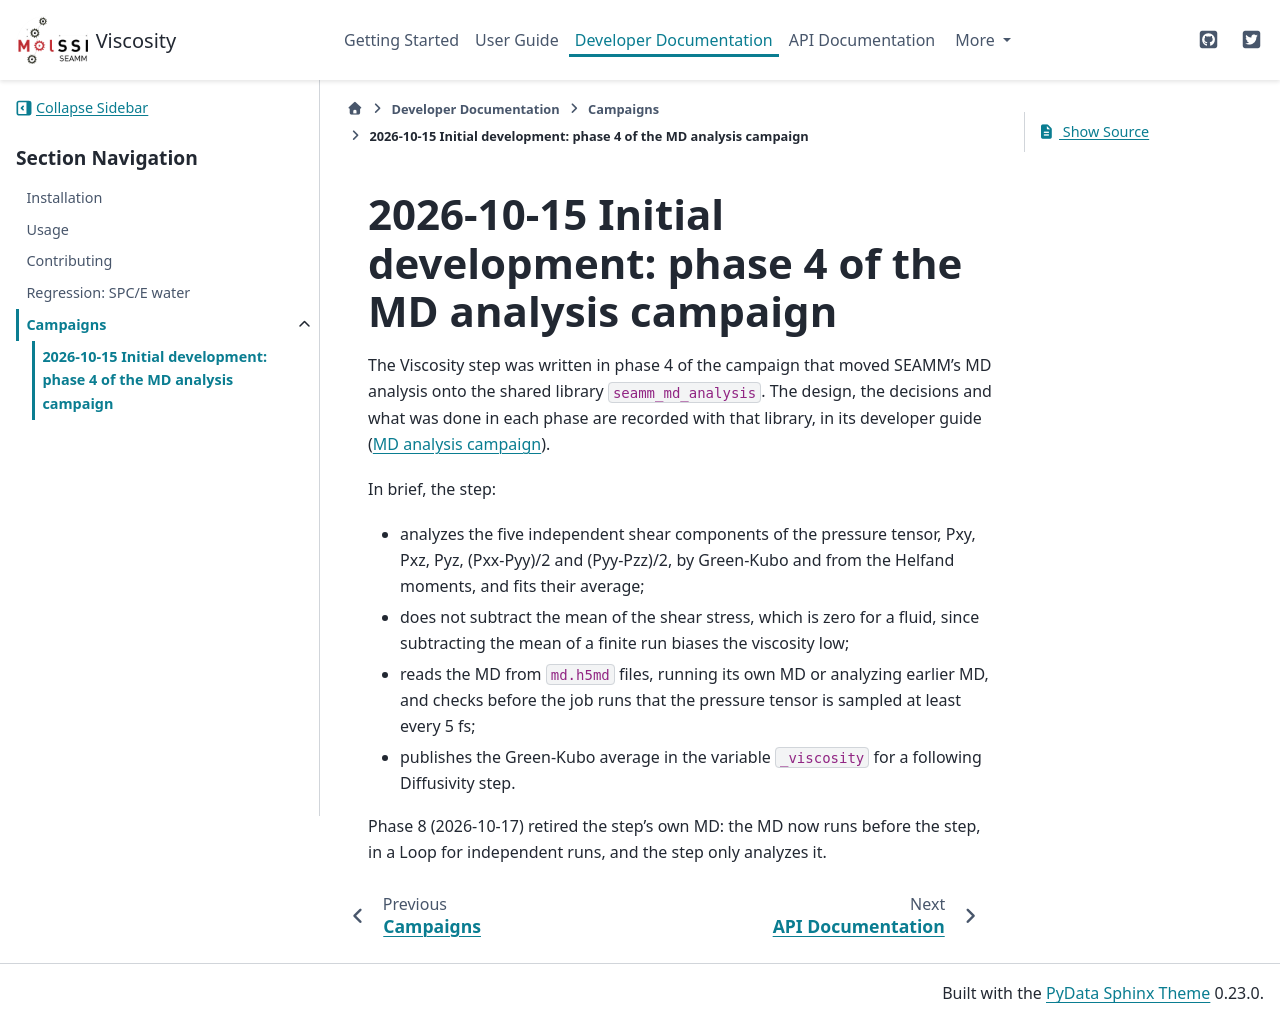

repository: molssi-seamm/viscosity_step · page: developer_guide/campaigns/2026-10-15/index.html · generator: sphinx

2026-10-15 Initial development: phase 4 of the MD analysis campaign
===================================================================

The Viscosity step was written in phase 4 of the campaign that moved SEAMM's MD
analysis onto the shared library ``seamm_md_analysis``. The design, the decisions
and what was done in each phase are recorded with that library, in its developer
guide (`MD analysis campaign
<https://molssi-seamm.github.io/seamm_md_analysis/developer_guide/campaigns/2026-10-14/index.html>`_).

In brief, the step:

* analyzes the five independent shear components of the pressure tensor, Pxy, Pxz,
  Pyz, (Pxx-Pyy)/2 and (Pyy-Pzz)/2, by Green-Kubo and from the Helfand moments, and
  fits their average;
* does not subtract the mean of the shear stress, which is zero for a fluid, since
  subtracting the mean of a finite run biases the viscosity low;
* reads the MD from ``md.h5md`` files, running its own MD or analyzing earlier MD,
  and checks before the job runs that the pressure tensor is sampled at least every
  5 fs;
* publishes the Green-Kubo average in the variable ``_viscosity`` for a following
  Diffusivity step.

Phase 8 (2026-10-17) retired the step's own MD: the MD now runs before the step, in a
Loop for independent runs, and the step only analyzes it.
